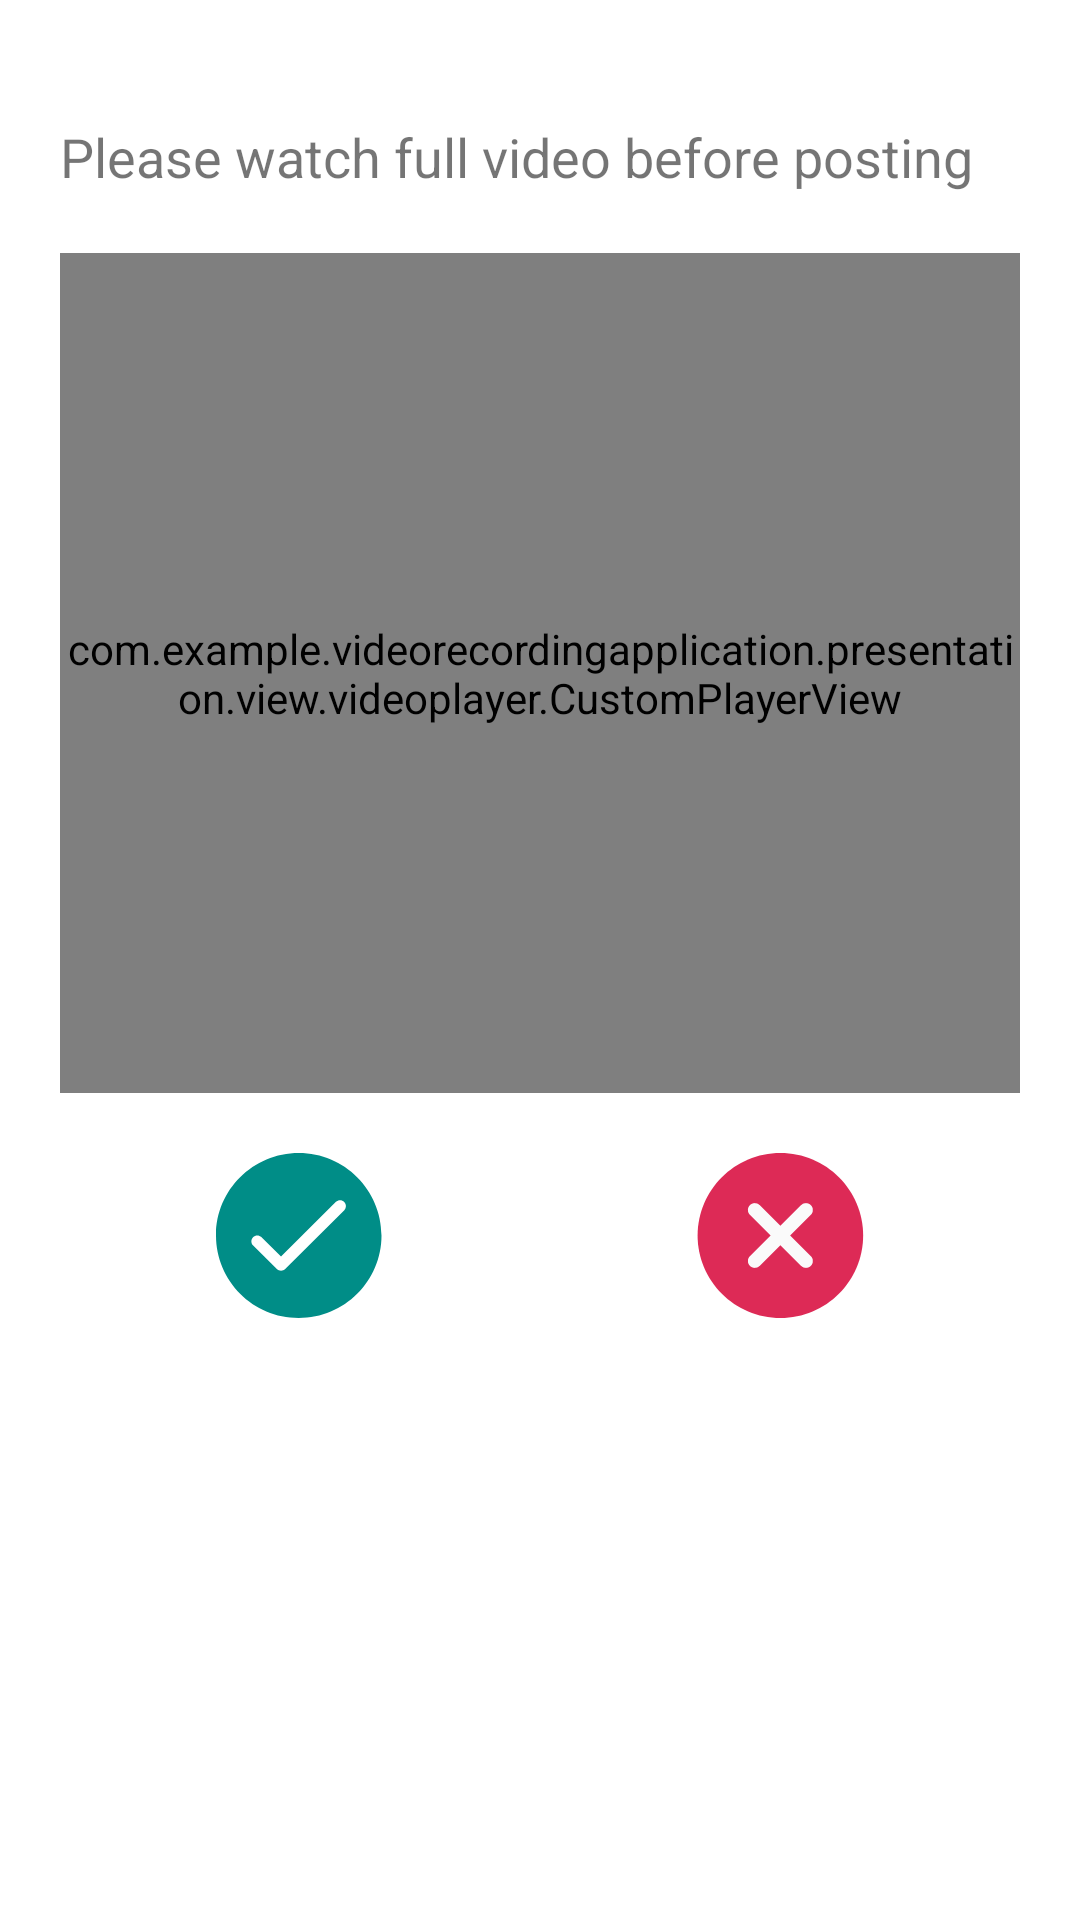

Android layout source for this screen:
<!-- AndroidManifest.xml: application theme AppTheme -->
<!-- res/layout/fragment_video_player.xml -->
<?xml version="1.0" encoding="utf-8"?>
<LinearLayout xmlns:android="http://schemas.android.com/apk/res/android"
    xmlns:app="http://schemas.android.com/apk/res-auto"
    xmlns:tools="http://schemas.android.com/tools"
    android:layout_width="match_parent"
    android:layout_height="match_parent"
    android:background="@android:color/white"
    android:orientation="vertical"
    android:padding="20dp"
    tools:context=".presentation.view.moderatorhome.VideoPlayerFragment">

    <androidx.appcompat.widget.AppCompatTextView
        android:layout_width="match_parent"
        android:layout_height="wrap_content"
        android:paddingTop="20dp"
        android:paddingBottom="20dp"
        android:text="@string/recorder_view_title"
        android:textSize="18dp" />

    <com.example.videorecordingapplication.presentation.view.videoplayer.CustomPlayerView
        android:id="@+id/player_view"
        android:layout_width="match_parent"
        android:layout_height="280dp"
        android:background="@android:color/white"
        app:use_controller="false" />

    <LinearLayout
        android:layout_width="match_parent"
        android:layout_height="wrap_content"
        android:layout_marginTop="20dp"
        android:weightSum="1">

        <androidx.appcompat.widget.AppCompatImageView
            android:id="@+id/tick"
            android:layout_width="0dp"
            android:layout_height="wrap_content"
            android:layout_weight=".5"
            app:srcCompat="@drawable/ic_tick" />

        <androidx.appcompat.widget.AppCompatImageView
            android:id="@+id/cross"
            android:layout_width="0dp"
            android:layout_height="wrap_content"
            android:layout_weight=".5"
            app:srcCompat="@drawable/ic_criss_cross" />
    </LinearLayout>


</LinearLayout>
<!-- resources referenced by this layout -->
<resources>
  <!-- drawable ic_criss_cross (drawable) -->
  <vector xmlns:android="http://schemas.android.com/apk/res/android"
      android:width="57dp"
      android:height="55dp"
      android:viewportWidth="57"
      android:viewportHeight="55">
    <path
        android:pathData="M28.457,0C13.245,0 0.867,12.336 0.867,27.5S13.244,55 28.457,55c15.215,0 27.592,-12.336 27.592,-27.5S43.672,0 28.457,0z"
        android:fillColor="#DD2A56"/>
    <path
        android:pathData="M38.618,34.386c0.9,0.897 0.9,2.345 0,3.241 -0.448,0.447 -1.037,0.671 -1.626,0.671 -0.588,0 -1.177,-0.224 -1.625,-0.671l-6.91,-6.887 -6.908,6.887c-0.449,0.447 -1.037,0.671 -1.626,0.671s-1.177,-0.224 -1.626,-0.671c-0.898,-0.896 -0.898,-2.344 0,-3.24l6.91,-6.887 -6.91,-6.886c-0.898,-0.897 -0.898,-2.345 0,-3.241 0.9,-0.896 2.353,-0.896 3.252,0l6.909,6.887 6.909,-6.887c0.9,-0.896 2.352,-0.896 3.251,0 0.9,0.896 0.9,2.344 0,3.24l-6.91,6.887 6.91,6.886z"
        android:fillColor="#FAFAFA"/>
  </vector>
  <!-- drawable ic_tick (drawable) -->
  <vector xmlns:android="http://schemas.android.com/apk/res/android"
      android:width="56dp"
      android:height="55dp"
      android:viewportWidth="56"
      android:viewportHeight="55">
    <path
        android:pathData="M27.583,0C12.35,0 0,12.309 0,27.492c0,15.184 12.35,27.493 27.583,27.493 15.234,0 27.583,-12.31 27.583,-27.493C55.15,12.316 42.81,0.016 27.583,0zM42.768,19.062L23.065,38.699c-0.769,0.767 -2.016,0.767 -2.785,0l-7.881,-7.855c-0.783,-0.753 -0.805,-1.996 -0.049,-2.776 0.756,-0.78 2.003,-0.802 2.786,-0.049 0.016,0.016 0.033,0.032 0.048,0.049l6.488,6.466 18.31,-18.249c0.783,-0.753 2.03,-0.732 2.786,0.049 0.737,0.76 0.737,1.967 0,2.728z"
        android:fillColor="#008D87"/>
  </vector>
  <string name="recorder_view_title">Please watch full video before posting</string>
  <style name="AppTheme" parent="Theme.AppCompat.Light.DarkActionBar">
          
          <item name="colorPrimary">@color/colorPrimary</item>
          <item name="colorPrimaryDark">@color/colorPrimaryDark</item>
          <item name="colorAccent">@color/colorAccent</item>
          <item name="windowActionBar">false</item>
          <item name="windowNoTitle">true</item>
      </style>
  <color name="colorPrimary">#6200EE</color>
  <color name="colorPrimaryDark">#3700B3</color>
  <color name="colorAccent">#01c5cc</color>
</resources>
